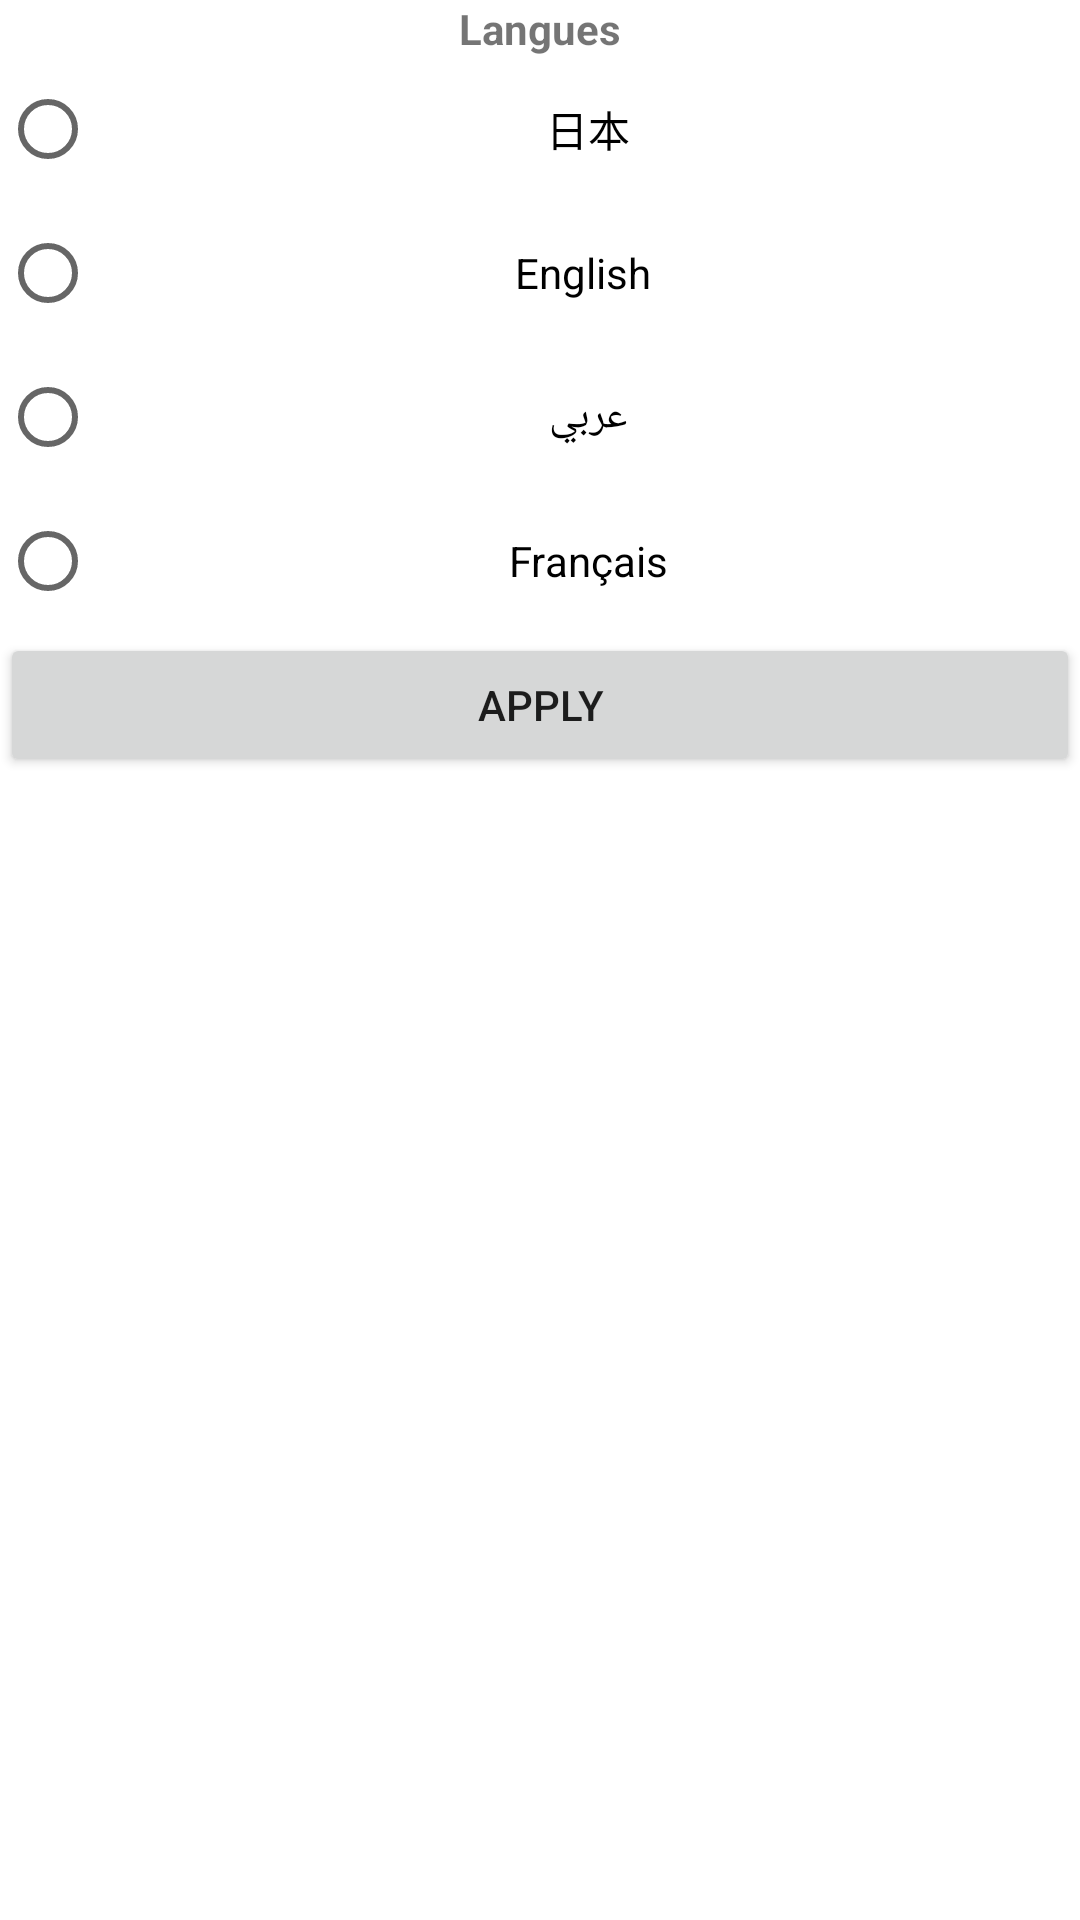

The Android layout XML behind this screen, and the referenced resources:
<!-- AndroidManifest.xml: application theme Theme.MyPizzaria -->
<!-- res/layout/fragment_setting.xml -->
<?xml version="1.0" encoding="utf-8"?>
<FrameLayout xmlns:android="http://schemas.android.com/apk/res/android"
    xmlns:app="http://schemas.android.com/apk/res-auto"
    xmlns:tools="http://schemas.android.com/tools"
    android:layout_width="match_parent"
    android:layout_height="match_parent"
    tools:context=".SettingFragment">

    
    <androidx.constraintlayout.widget.ConstraintLayout
        android:layout_width="match_parent"
        android:layout_height="match_parent">

        <RadioGroup
            android:id="@+id/radioGroup"
            android:layout_width="0dp"
            android:layout_height="0dp"
            app:layout_constraintBottom_toBottomOf="parent"
            app:layout_constraintEnd_toEndOf="parent"
            app:layout_constraintStart_toStartOf="parent"
            app:layout_constraintTop_toTopOf="parent">

            <TextView
                android:id="@+id/textView3"
                android:layout_width="match_parent"
                android:layout_height="wrap_content"
                android:textAlignment="center"
                android:textStyle="bold"
                android:text="Langues" />

            <RadioButton
                android:id="@+id/ja"
                android:layout_width="match_parent"
                android:layout_height="wrap_content"
                android:textAlignment="center"
                android:text="日本" />
            <RadioButton
                android:id="@+id/en"
                android:layout_width="match_parent"
                android:layout_height="wrap_content"
                android:textAlignment="center"
                android:text="English
" />
            <RadioButton
                android:id="@+id/ar"
                android:layout_width="match_parent"
                android:layout_height="wrap_content"
                android:textAlignment="center"
                android:text="عربي" />
            <RadioButton
                android:id="@+id/fr"
                android:layout_width="match_parent"
                android:layout_height="wrap_content"
                android:textAlignment="center"
                android:text="Français" />

            <Button
                android:id="@+id/btnApply"
                android:layout_width="match_parent"
                android:layout_height="wrap_content"
                android:text="Apply" />
        </RadioGroup>
    </androidx.constraintlayout.widget.ConstraintLayout>

</FrameLayout>
<!-- resources referenced by this layout -->
<resources>
  <style name="Theme.MyPizzaria" parent="Theme.MaterialComponents.DayNight.DarkActionBar">
          
          <item name="colorPrimary">@color/purple_500</item>
          <item name="colorPrimaryVariant">@color/purple_700</item>
          <item name="colorOnPrimary">@color/white</item>
          
          <item name="colorSecondary">@color/teal_200</item>
          <item name="colorSecondaryVariant">@color/teal_700</item>
          <item name="colorOnSecondary">@color/black</item>
          
          <item name="android:statusBarColor" tools:targetApi="l">?attr/colorPrimaryVariant</item>
          
      </style>
  <!-- not gathered from this repository: default colours our renderer supplied (Android Studio template values) -->
  <color name="purple_500">#FF6200EE</color>
  <color name="purple_700">#FF3700B3</color>
  <color name="teal_200">#FF03DAC5</color>
  <color name="teal_700">#FF018786</color>
  <color name="black">#FF000000</color>
  <color name="white">#FFFFFFFF</color>
</resources>
